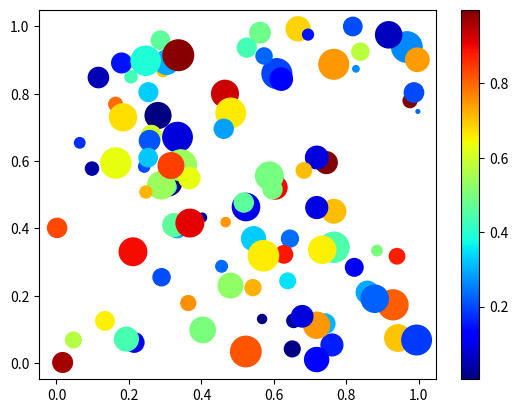

Write the Python code that produced this figure.
import numpy as np
import matplotlib.pyplot as plt

# Replace '1234' in the bracket with your numeric ID
np.random.seed(1207103)

n = 100
x = np.random.random(n)
y = np.random.random(n)
c = np.random.random(n)  # color of points
s = 500 * np.random.random(n)  # size of points

fig, ax = plt.subplots()
im = ax.scatter(x, y, c=c, s=s, cmap=plt.cm.jet)

# Add a colorbar
fig.colorbar(im, ax=ax)

# save the figure
plt.savefig('plot_rnd.png')
plt.show()